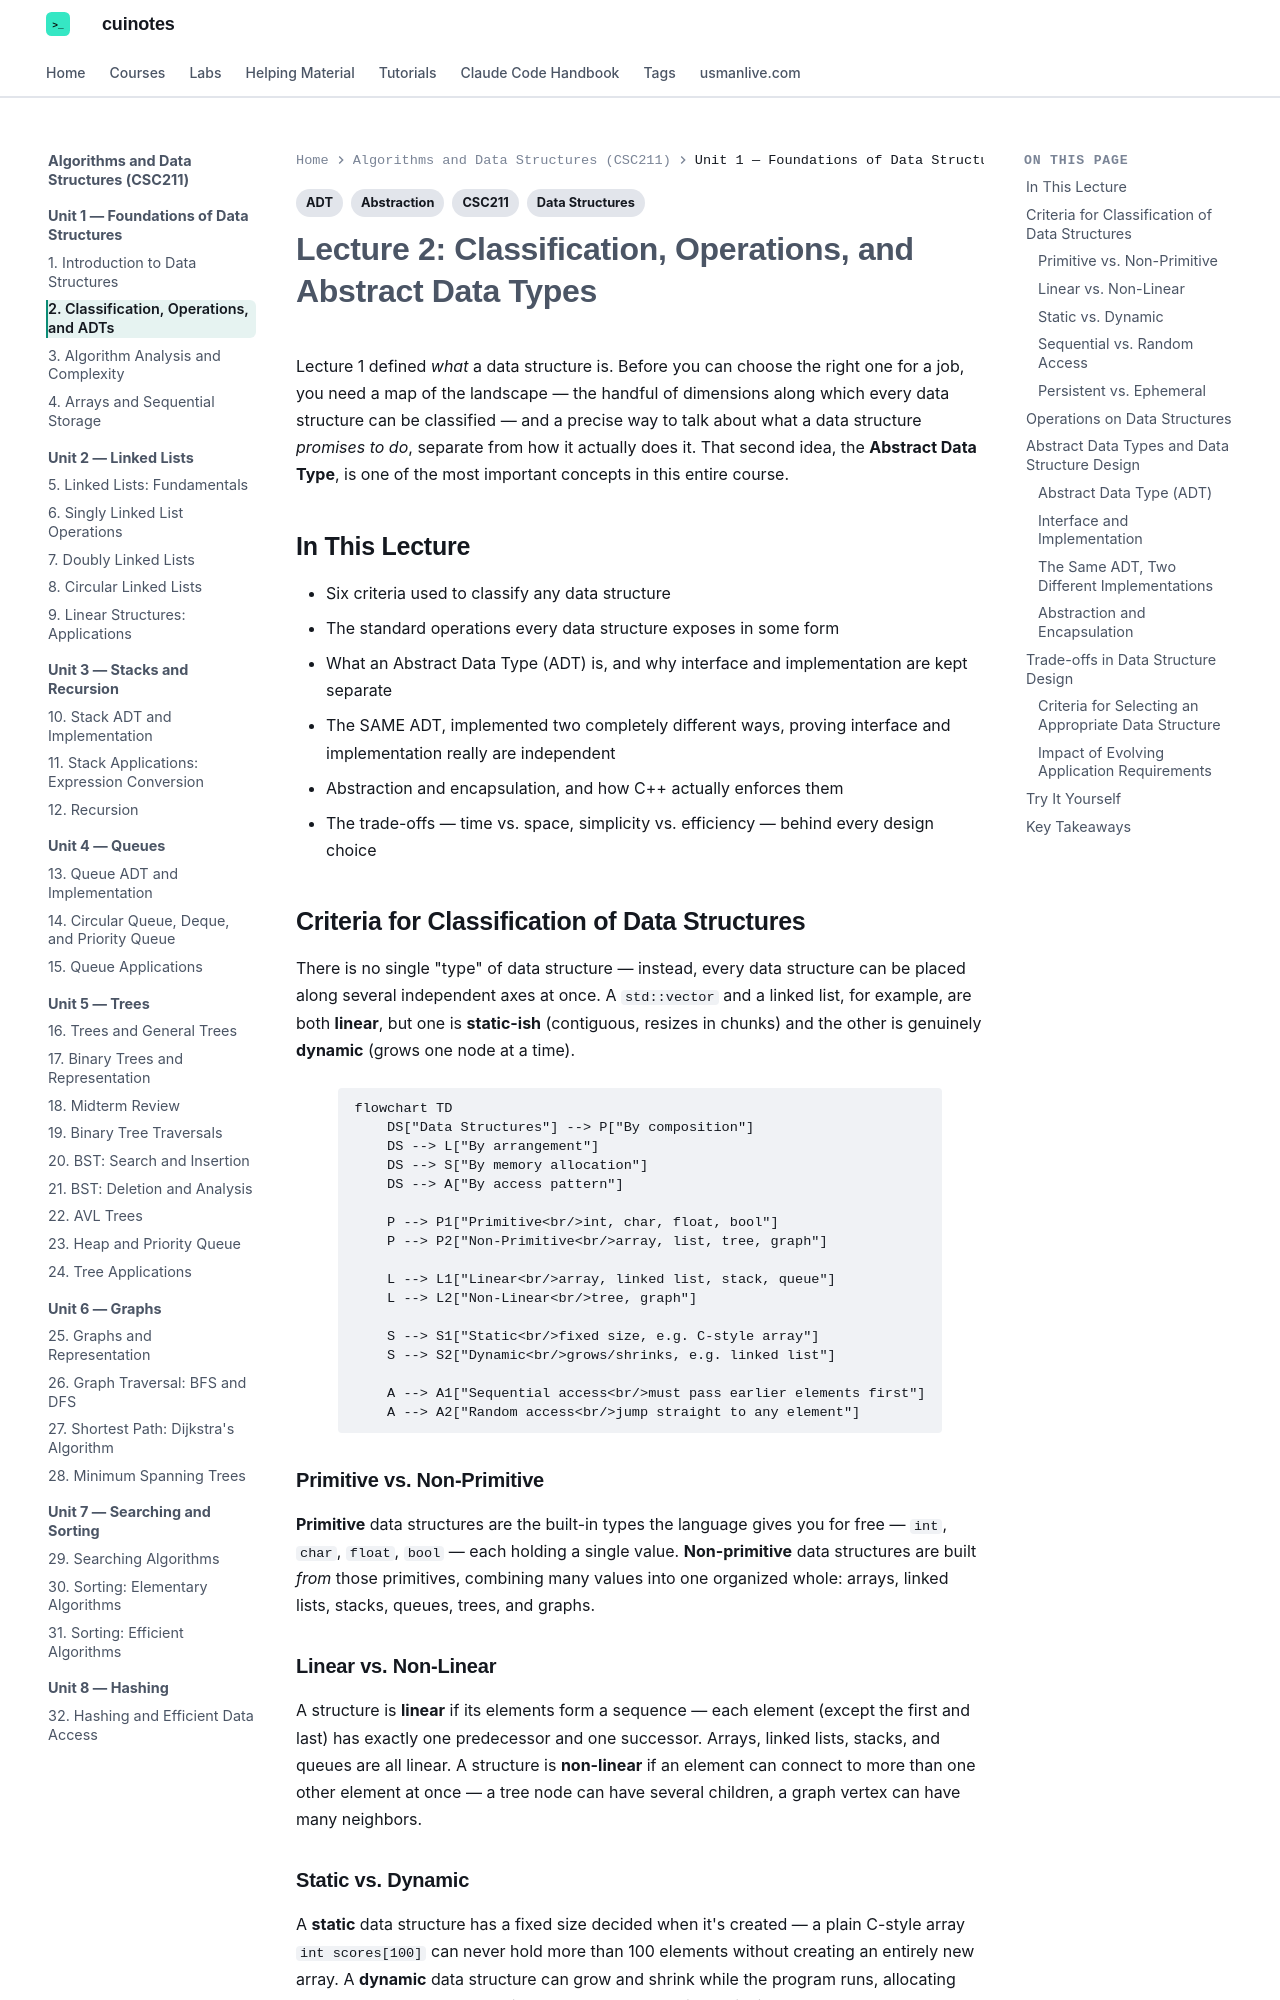

repository: mua22/mern-web-book · page: algorithms-and-data-structures/lecture-02-classification-operations-and-adts/index.html · generator: mkdocs

---
title: "Lecture 2: Classification, Operations, and Abstract Data Types"
tags:
  - CSC211
  - Data Structures
  - ADT
  - Abstraction
---

# Lecture 2: Classification, Operations, and Abstract Data Types

Lecture 1 defined *what* a data structure is. Before you can choose the right one for a
job, you need a map of the landscape — the handful of dimensions along which every data
structure can be classified — and a precise way to talk about what a data structure
*promises to do*, separate from how it actually does it. That second idea, the **Abstract
Data Type**, is one of the most important concepts in this entire course.

## In This Lecture

- Six criteria used to classify any data structure
- The standard operations every data structure exposes in some form
- What an Abstract Data Type (ADT) is, and why interface and implementation are kept separate
- The SAME ADT, implemented two completely different ways, proving interface and
  implementation really are independent
- Abstraction and encapsulation, and how C++ actually enforces them
- The trade-offs — time vs. space, simplicity vs. efficiency — behind every design choice

## Criteria for Classification of Data Structures

There is no single "type" of data structure — instead, every data structure can be placed
along several independent axes at once. A `std::vector` and a linked list, for example,
are both **linear**, but one is **static-ish** (contiguous, resizes in chunks) and the
other is genuinely **dynamic** (grows one node at a time).

```mermaid
flowchart TD
    DS["Data Structures"] --> P["By composition"]
    DS --> L["By arrangement"]
    DS --> S["By memory allocation"]
    DS --> A["By access pattern"]

    P --> P1["Primitive<br/>int, char, float, bool"]
    P --> P2["Non-Primitive<br/>array, list, tree, graph"]

    L --> L1["Linear<br/>array, linked list, stack, queue"]
    L --> L2["Non-Linear<br/>tree, graph"]

    S --> S1["Static<br/>fixed size, e.g. C-style array"]
    S --> S2["Dynamic<br/>grows/shrinks, e.g. linked list"]

    A --> A1["Sequential access<br/>must pass earlier elements first"]
    A --> A2["Random access<br/>jump straight to any element"]
```

### Primitive vs. Non-Primitive

**Primitive** data structures are the built-in types the language gives you for free —
`int`, `char`, `float`, `bool` — each holding a single value. **Non-primitive** data
structures are built *from* those primitives, combining many values into one organized
whole: arrays, linked lists, stacks, queues, trees, and graphs.

### Linear vs. Non-Linear

A structure is **linear** if its elements form a sequence — each element (except the
first and last) has exactly one predecessor and one successor. Arrays, linked lists,
stacks, and queues are all linear. A structure is **non-linear** if an element can connect
to more than one other element at once — a tree node can have several children, a graph
vertex can have many neighbors.

### Static vs. Dynamic

A **static** data structure has a fixed size decided when it's created — a plain
C-style array `int scores[100]` can never hold more than 100 elements without creating an
entirely new array. A **dynamic** data structure can grow and shrink while the program
runs, allocating exactly as much memory as it currently needs — a linked list is the
clearest example: every insertion allocates one more node, every deletion frees one.
